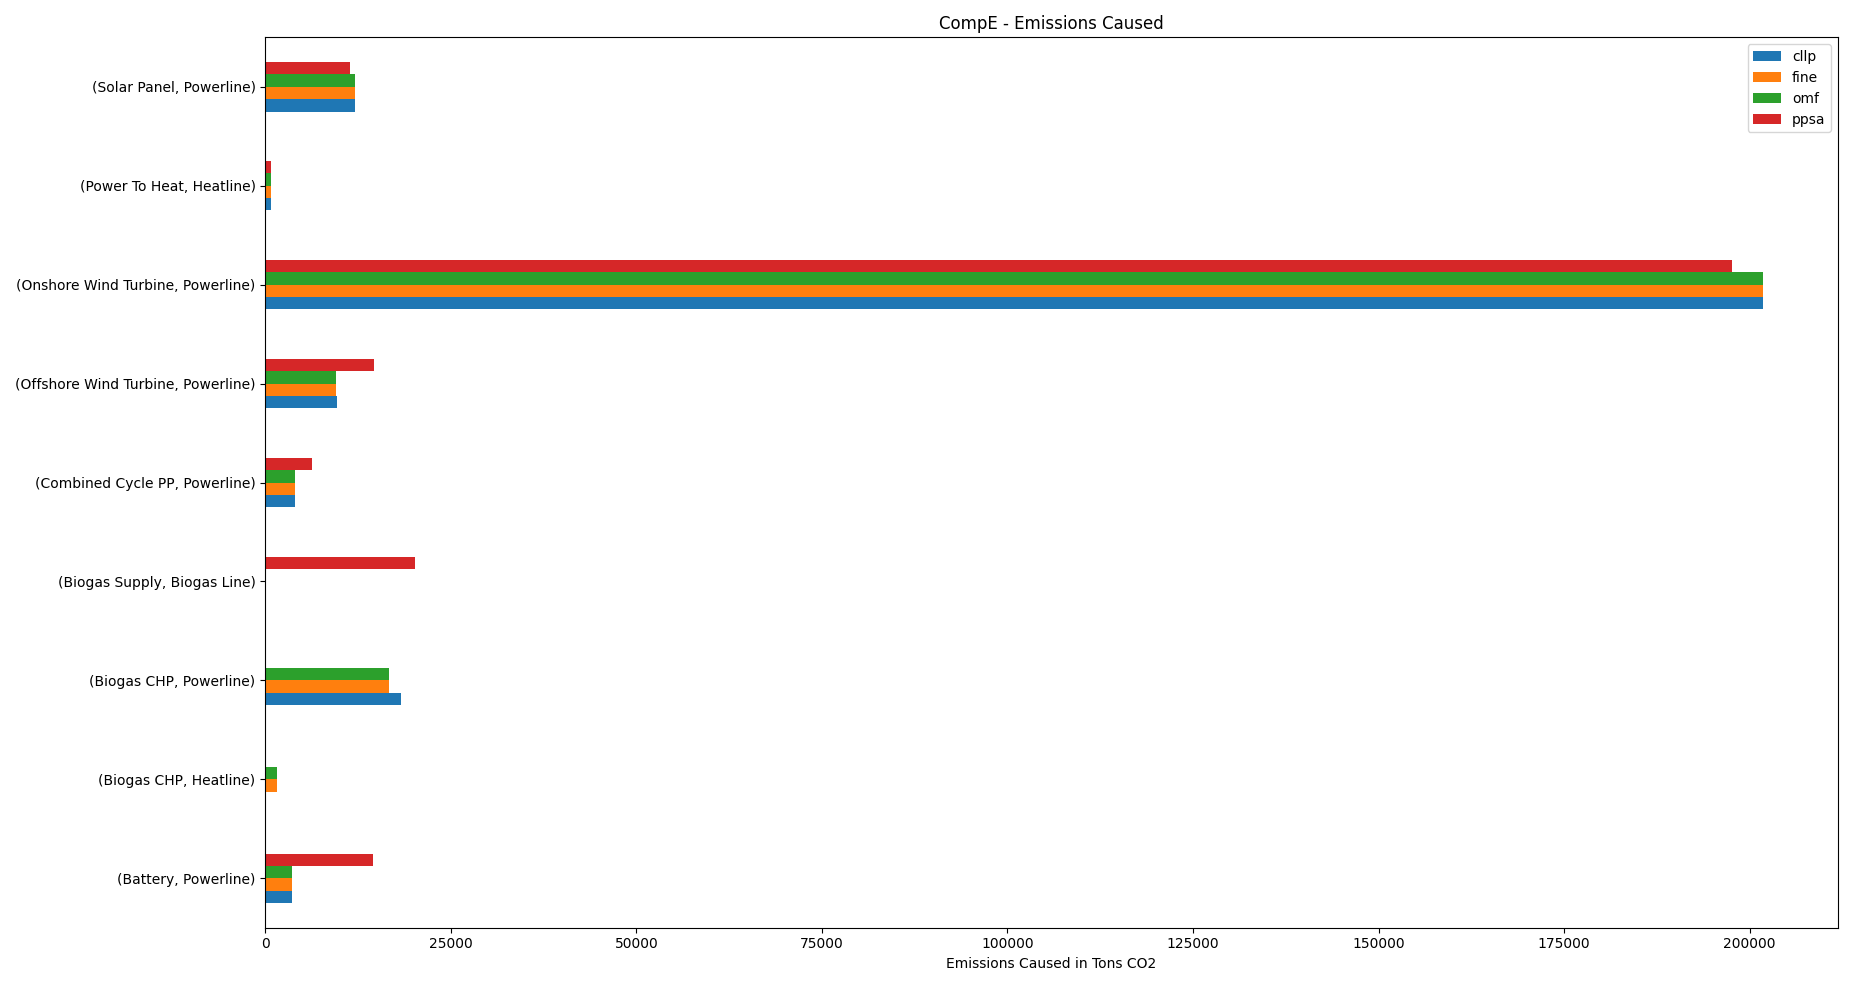

Source data for this figure (header and first rows):
, , cllp, fine, omf, ppsa
Battery, Powerline, 3551, 3549, 3549, 14537
Biogas CHP, Heatline, 0, 1558, 1558, 0
Biogas CHP, Powerline, 18258, 16618, 16618, 0
Biogas Supply, Biogas Line, 0, 0, 0, 20184
Combined Cycle PP, Powerline, 3945, 4029, 4029, 6367
Offshore Wind Turbine, Powerline, 9607, 9593, 9593, 14661
Onshore Wind Turbine, Powerline, 201785, 201808, 201808, 197600
Power To Heat, Heatline, 741, 742, 742, 746
Solar Panel, Powerline, 12113, 12103, 12103, 11414
